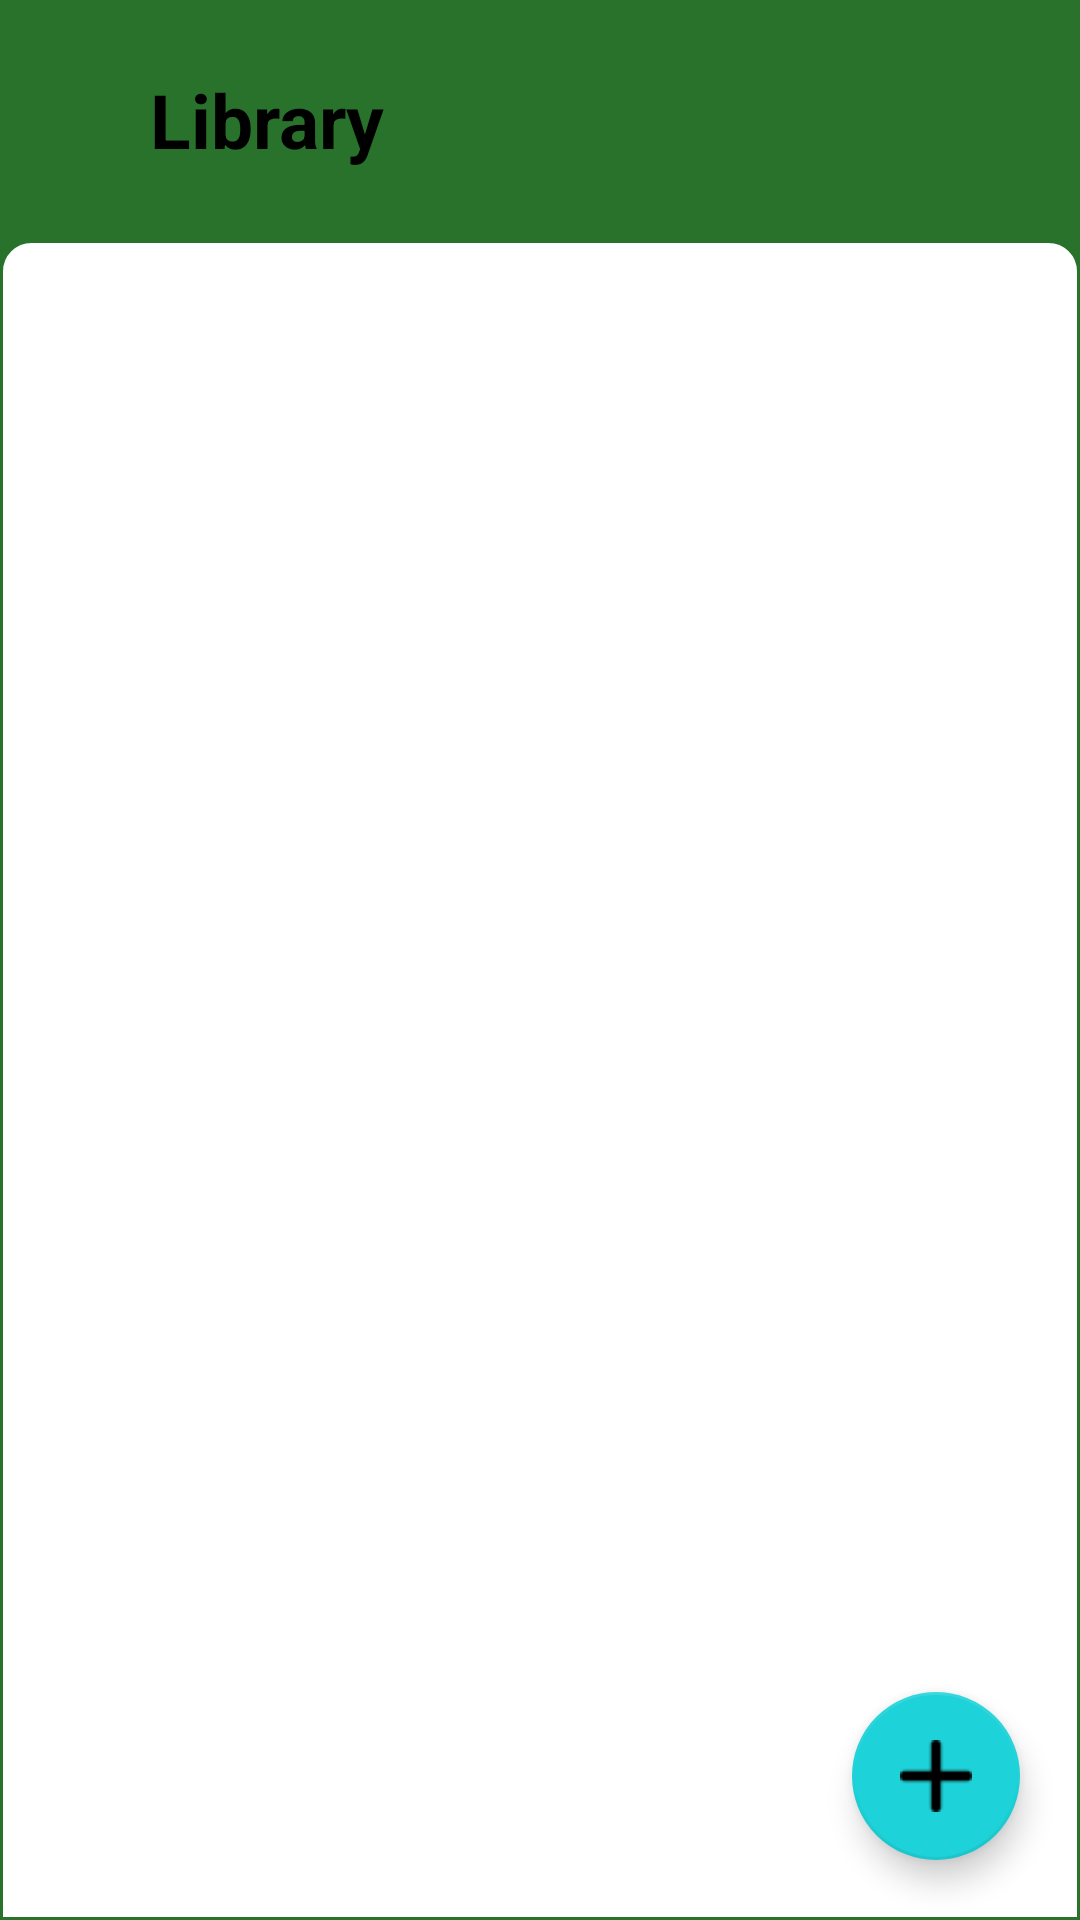

Produce the Android XML layout that renders to this screen, including the resource entries it uses.
<!-- AndroidManifest.xml: application theme AppTheme -->
<!-- res/layout/activity_main.xml -->
<?xml version="1.0" encoding="utf-8"?>
<RelativeLayout xmlns:android="http://schemas.android.com/apk/res/android"
    xmlns:app="http://schemas.android.com/apk/res-auto"
    android:layout_width="match_parent"
    android:layout_height="match_parent"
    android:background="@color/colorPrimary">

    <include
        android:id="@+id/main_activity_toolbar"
        layout="@layout/bar_layout" />

    <RelativeLayout
        android:layout_width="match_parent"
        android:layout_height="match_parent"
        android:layout_below="@id/main_activity_toolbar"
        android:background="@drawable/main_background">

        <android.support.design.widget.FloatingActionButton
            android:id="@+id/floating_button"
            android:layout_width="100dp"
            android:layout_height="100dp"
            android:layout_alignParentEnd="true"
            android:layout_alignParentBottom="true"
            android:layout_marginEnd="20dp"
            android:layout_marginBottom="20dp"
            android:background="#1DD2D8"
            android:src="@drawable/add"
            app:borderWidth="1dp" />
    </RelativeLayout>

</RelativeLayout>
<!-- res/layout/bar_layout.xml (included above) -->
<?xml version="1.0" encoding="utf-8"?>
<android.support.v7.widget.Toolbar android:layout_height="80dp"
    android:layout_width="match_parent"
    android:background="@color/colorPrimary"
    android:id="@+id/toolbar"
    xmlns:android="http://schemas.android.com/apk/res/android"
    >
    <TextView
        android:layout_width="wrap_content"
        android:layout_height="wrap_content"
        android:text="Library"
        android:textStyle="bold"
        android:textSize="25dp"
        android:layout_marginTop="5dp"
        android:textColor="@color/black"
        android:layout_marginLeft="50dp"/>

</android.support.v7.widget.Toolbar>
<!-- resources referenced by this layout -->
<resources>
  <color name="black">#000</color>
  <color name="colorPrimary">#29722B</color>
  <!-- drawable add: png bitmap (drawable, 476 bytes) -->
  <!-- drawable main_background (drawable) -->
  <?xml version="1.0" encoding="utf-8"?>
  <selector xmlns:android="http://schemas.android.com/apk/res/android">
      <item>
          <shape android:shape="rectangle">
              <solid android:color="@color/white"/>
              <corners android:topLeftRadius="10dp" android:topRightRadius="10dp"/>
              <stroke android:width="1dp" android:color="@color/colorPrimary"/>
          </shape>
      </item>
  
  </selector>
  <style name="AppTheme" parent="Theme.AppCompat.Light">
          
          <item name="colorPrimary">@color/colorPrimary</item>
          <item name="colorPrimaryDark">@color/colorPrimaryDark</item>
          <item name="colorAccent">@color/colorAccent</item>
          
          <item name="android:windowEnterTransition" tools:targetApi="lollipop">@transition/explode</item>
          <item name="android:windowExitTransition" tools:targetApi="lollipop">@transition/explode</item>
      </style>
  <color name="white">#fff</color>
  <color name="colorPrimaryDark">#0F423C</color>
  <color name="colorAccent">#1DD2D8</color>
</resources>
